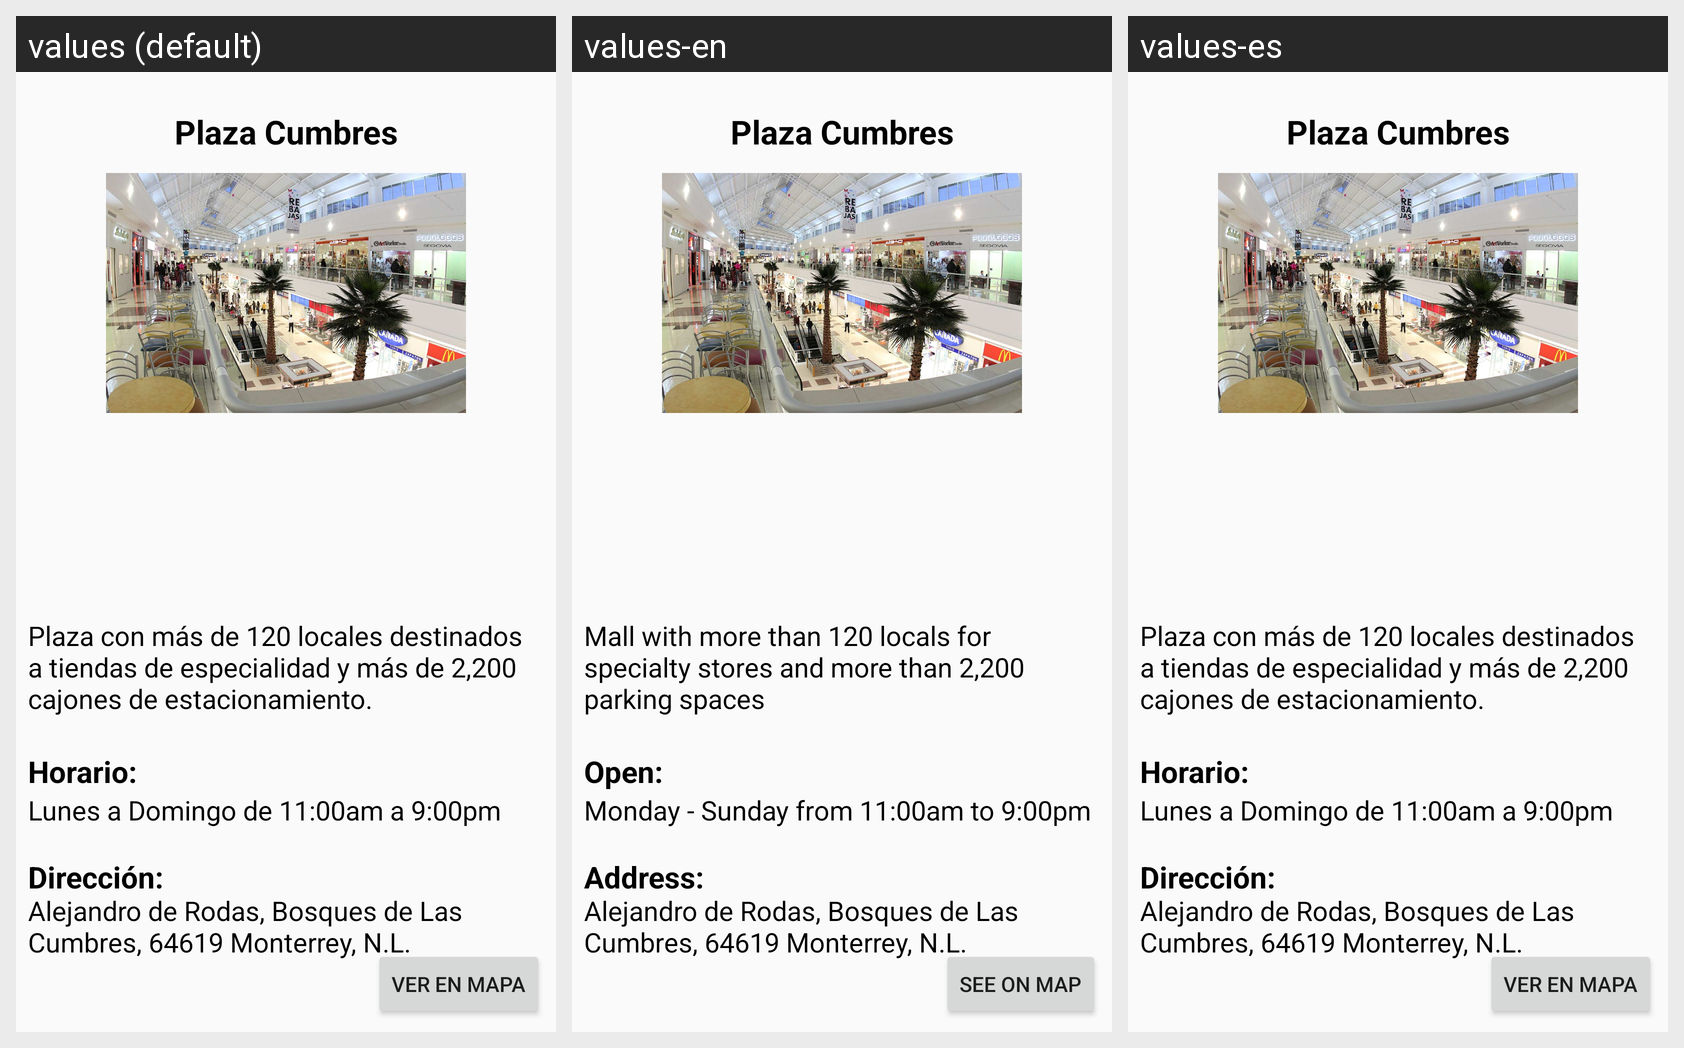

Translations of the strings shown on this Android screen, per locale in the grid:
Android screen res/layout/content_info_plaza_cumbres.xml rendered under 3 locales, left to right: values (default), values-en, values-es. Device: Nexus 5 (rendered at 1080×1920; each locale shown at half size, 540×960, under a caption strip naming it); theme AppTheme.
Strings drawn on this screen, with the default value and each locale's value (text and hints the layout hard-codes, and strings that could not be matched under every locale, appear in the picture but are not listed):

direccion1
  values: Dirección:
  values-en: Address:
  values-es: Dirección:  [not translated; the default value is used]

plazacumbres_horario
  values: Lunes a Domingo de 11:00am a 9:00pm
  values-en: Monday - Sunday from 11:00am to 9:00pm
  values-es: Lunes a Domingo de 11:00am a 9:00pm  [not translated; the default value is used]

horariopalabra
  values: Horario:
  values-en: Open:
  values-es: Horario:  [not translated; the default value is used]

plazacumbres_descripcion
  values: Plaza con más de 120 locales destinados a tiendas de especialidad y más de 2,200 cajones de estacionamiento.
  values-en: Mall with more than 120 locals for specialty stores and more than 2,200 parking spaces
  values-es: Plaza con más de 120 locales destinados a tiendas de especialidad y más de 2,200 cajones de estacionamiento.  [not translated; the default value is used]

boton
  values: VER EN MAPA
  values-en: SEE ON MAP
  values-es: VER EN MAPA  [not translated; the default value is used]
